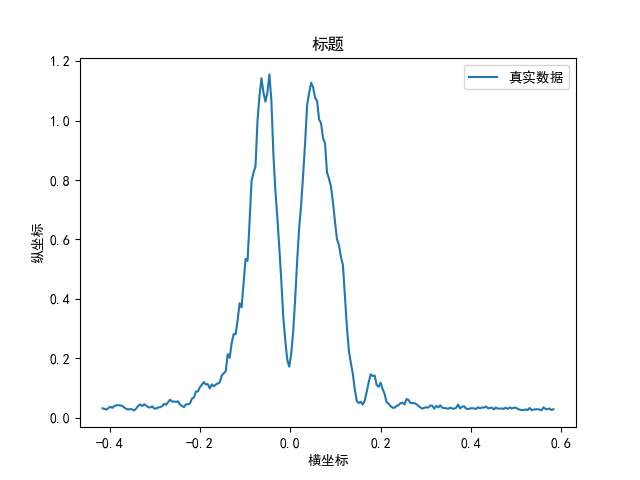

Source data for this figure (header and first rows):
X, Power Density, 
mm, W/cm^2, 
-0.4158, 0.03125, 
-0.4114, 0.0289, 
-0.407, 0.02722, 
-0.4026, 0.03226, 
-0.3982, 0.03629, 
-0.3938, 0.03293, 
-0.3894, 0.03965, 
-0.385, 0.04066, 
-0.3806, 0.042, 
-0.3762, 0.04099, 
-0.3718, 0.03898, 
-0.3674, 0.0336, 
-0.363, 0.0289, 
-0.3586, 0.02688, 
-0.3542, 0.02957, 
-0.3498, 0.02688, 
-0.3454, 0.02419, 
-0.341, 0.03125, 
-0.3366, 0.03965, 
-0.3322, 0.04435, 
-0.3278, 0.03864, 
-0.3234, 0.04469, 
-0.319, 0.04032, 
-0.3146, 0.03494, 
-0.3102, 0.03394, 
-0.3058, 0.03797, 
-0.3014, 0.03091, 
-0.297, 0.03024, 
-0.2926, 0.03427, 
-0.2882, 0.03494, 
-0.2838, 0.0383, 
-0.2794, 0.04637, 
-0.275, 0.04334, 
-0.2706, 0.05174, 
-0.2662, 0.06014, 
-0.2618, 0.0541, 
-0.2574, 0.0541, 
-0.253, 0.05275, 
-0.2486, 0.05477, 
-0.2442, 0.04368, 
-0.2398, 0.03898, 
-0.2354, 0.03528, 
-0.231, 0.04469, 
-0.2266, 0.04469, 
-0.2222, 0.04738, 
-0.2178, 0.06384, 
-0.2134, 0.06753, 
-0.209, 0.08769, 
-0.2046, 0.08769, 
-0.2002, 0.1021, 
-0.1958, 0.1109, 
-0.1914, 0.1196, 
-0.187, 0.1115, 
-0.1826, 0.1129, 
-0.1782, 0.09778, 
-0.1738, 0.1119, 
-0.1694, 0.1052, 
-0.165, 0.1112, 
-0.1606, 0.1146, 
... 169 more rows
